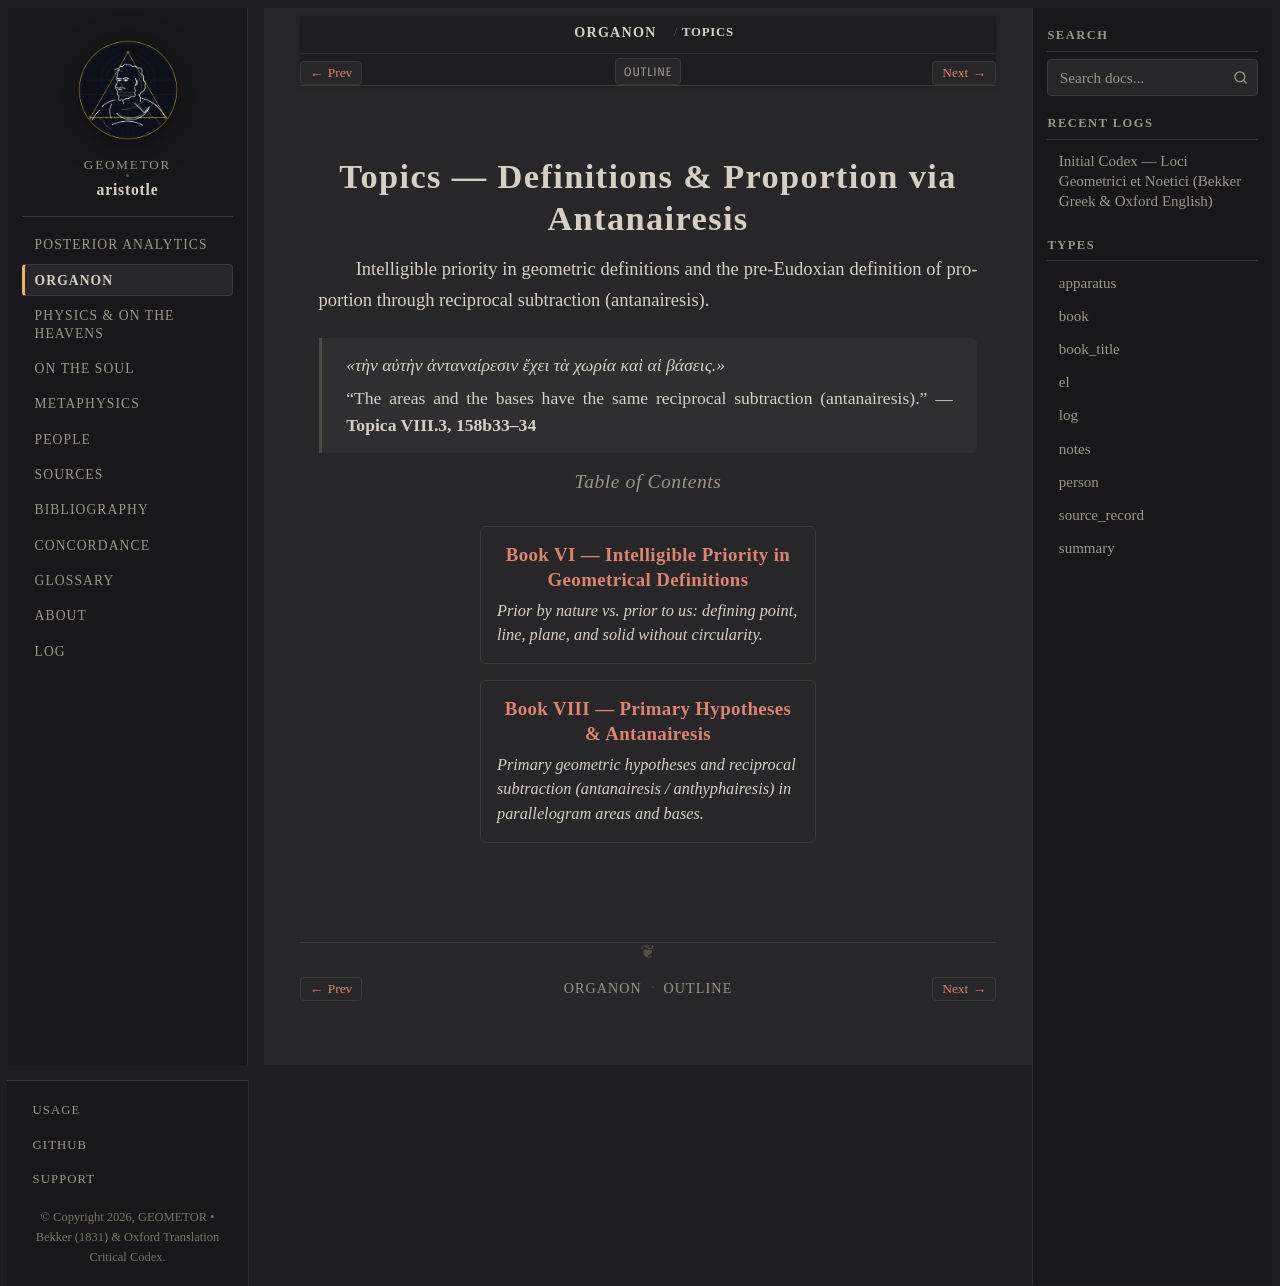

repository: geometor/aristotle · page: organon/topics/index.html · generator: sphinx

:order: 3
:layout: book
:type: book
:title: Topics — Definitions & Proportion via Antanairesis
:excerpt: Intelligible priority in geometric definitions and the pre-Eudoxian definition of proportion through reciprocal subtraction (antanairesis).

==================================================
Topics — Definitions & Proportion via Antanairesis
==================================================

Intelligible priority in geometric definitions and the pre-Eudoxian definition of proportion through reciprocal subtraction (antanairesis).

.. epigraph::

   *«τὴν αὐτὴν ἀνταναίρεσιν ἔχει τὰ χωρία καὶ αἱ βάσεις.»*

   “The areas and the bases have the same reciprocal subtraction (antanairesis).” — **Topica VIII.3, 158b33–34**

.. rubric:: Table of Contents

.. collection::
   :sort: order
